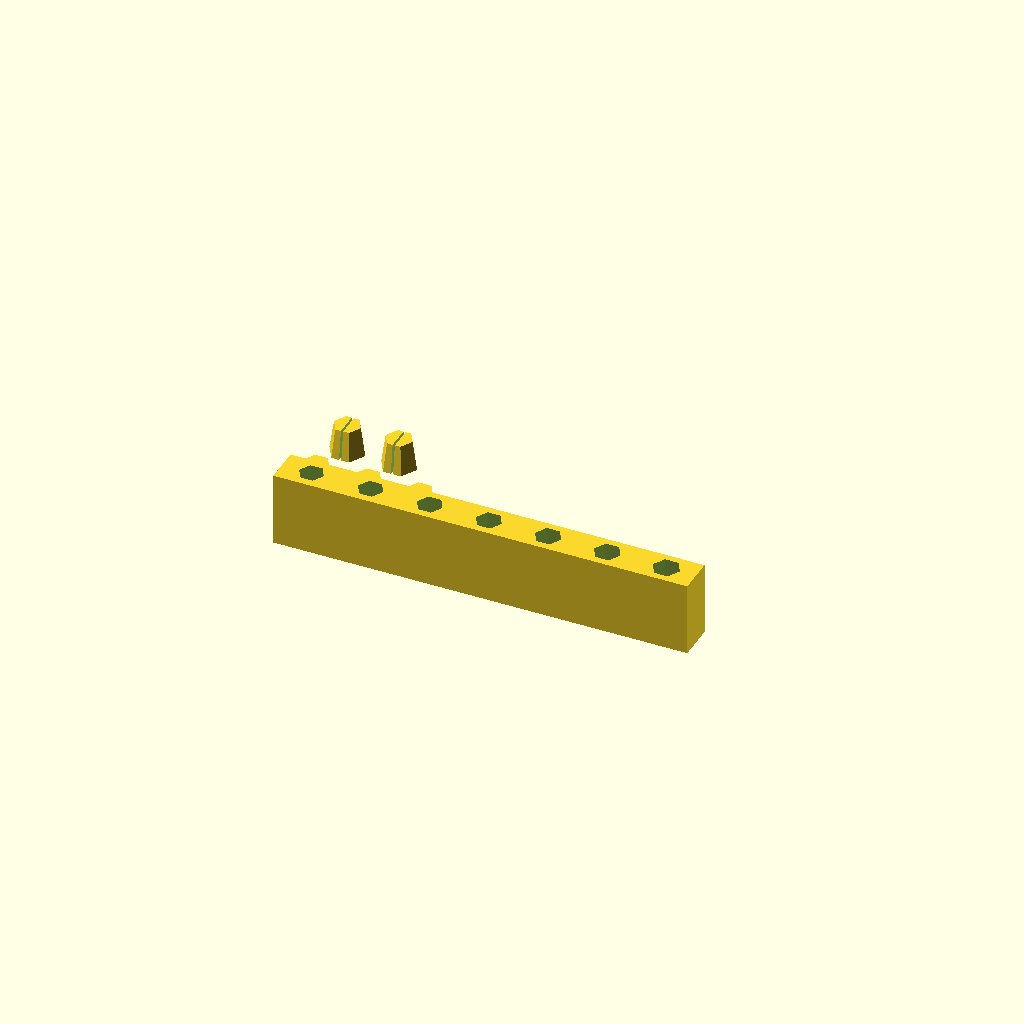
Cell 1: rendered with the file's own defaults.
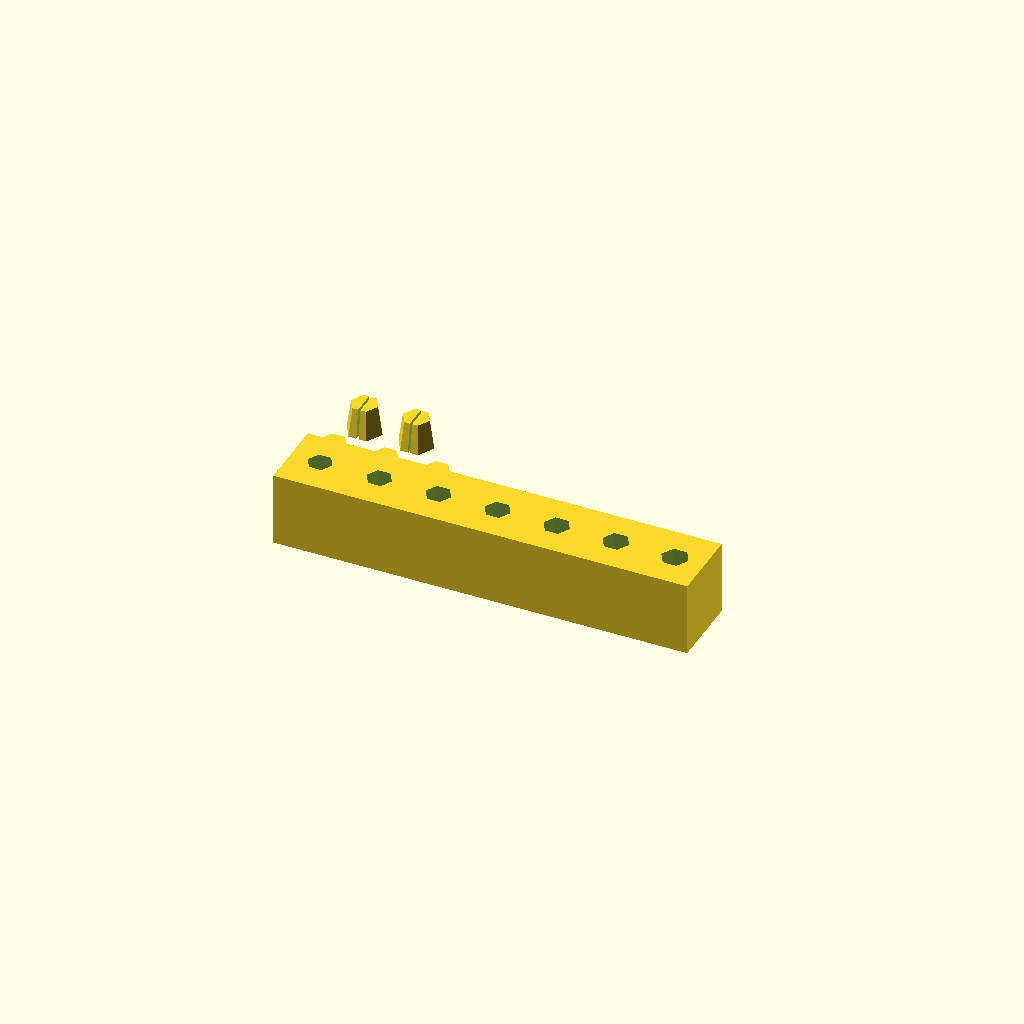
Cell 2: wall_thickness = 20 (everything else at default).
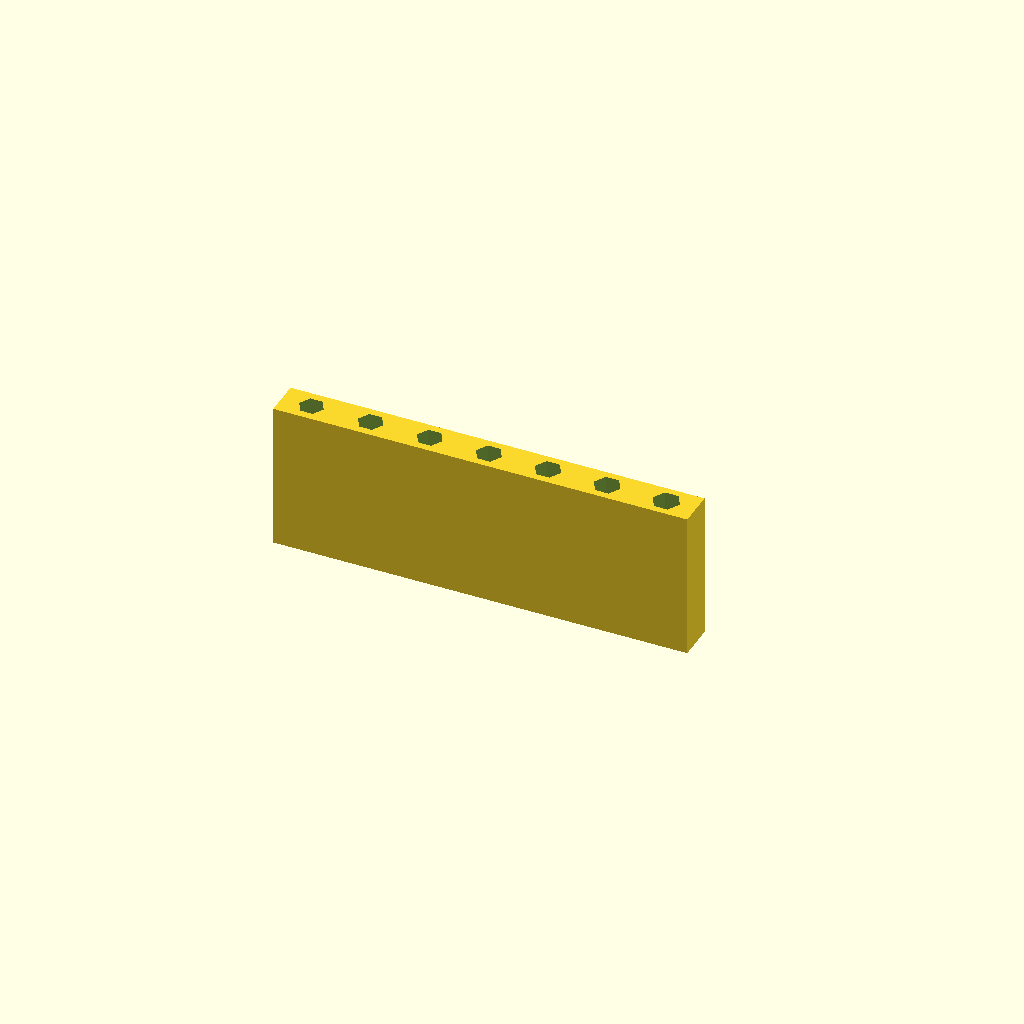
Cell 3 — wall_height set to 40, the other parameters unchanged.
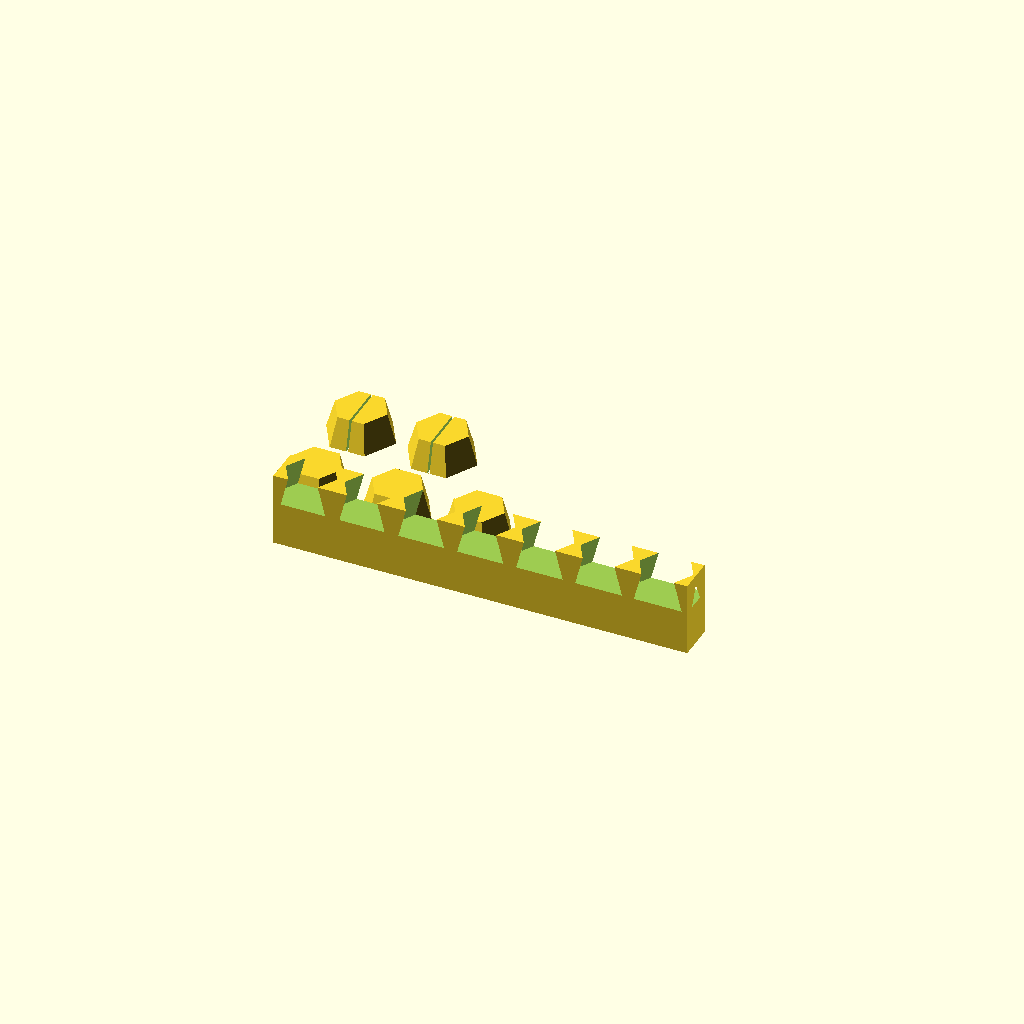
Cell 4: the same model with peg_base_size = 16.
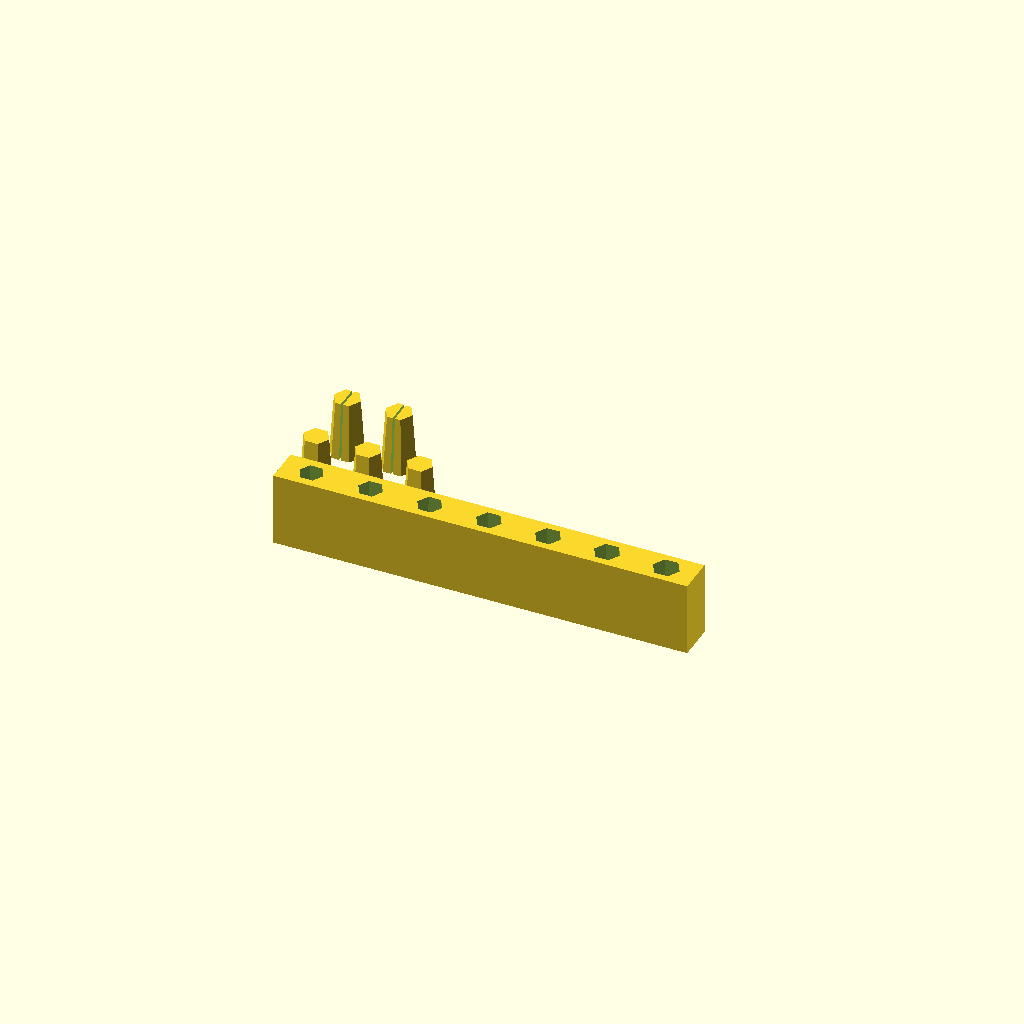
Cell 5 — peg_depth set to 16, the other parameters unchanged.
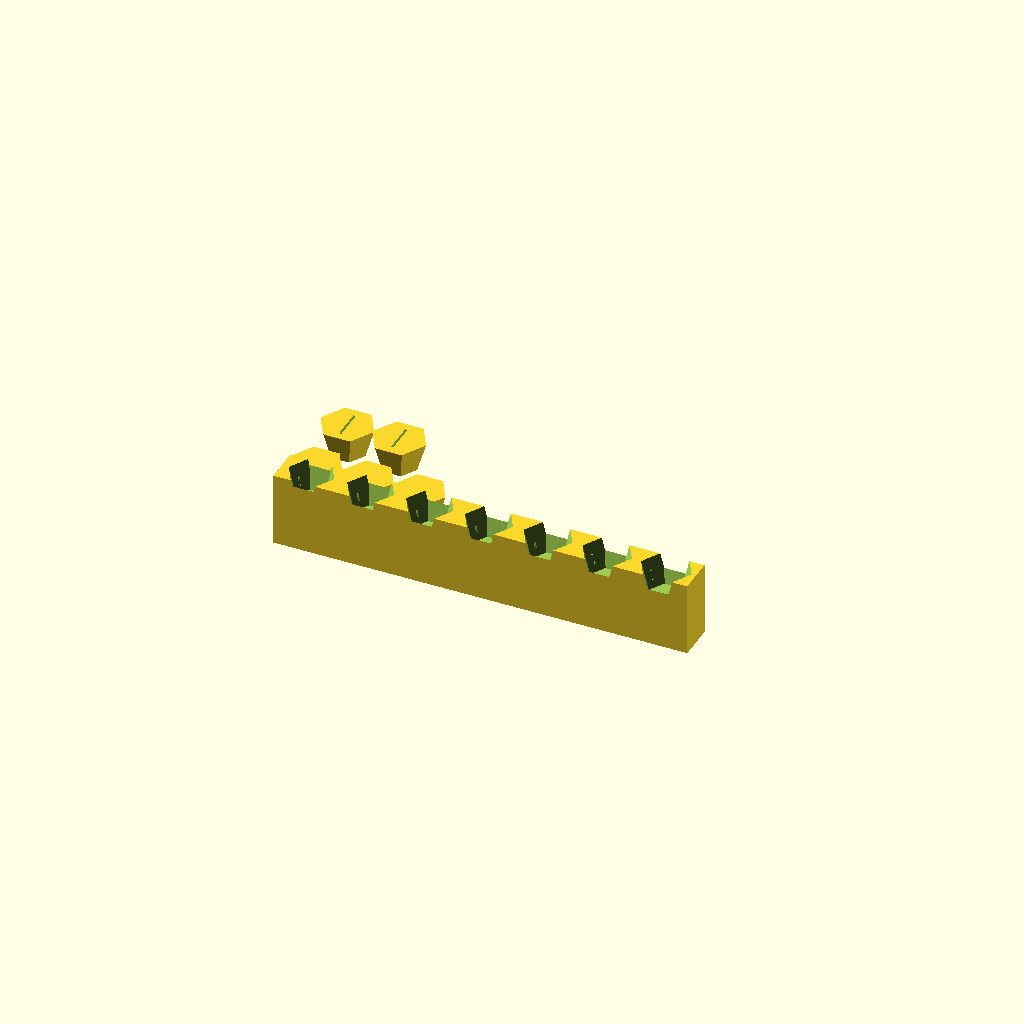
Cell 6 — tip_scale set to 1.5, the other parameters unchanged.
One fixed orthographic camera (rotation 55°, 0°, 25°; colour scheme Cornfield) for every cell.
The OpenSCAD source (projects/tinyland-playset-kitchen/baking-sheet/handle-peg-test.scad):
// Tiny Land baking sheet — handle peg/socket fit test.
//
// The current baking_sheet.scad molds handles onto the pan as one
// piece. This tests a different approach: separate handles that PUSH
// STRAIGHT IN to a socket in the pan's side wall (not a sliding
// dovetail like everything else this session) -- "how close to
// basically a dovetail that inserts directly in rather than sliding."
//
// Two things from tonight's research applied directly here:
// - Hexagonal cross-section, not round or square -- confirmed FDM-
//   specific: a round peg takes up interference by stretching the
//   WHOLE circumference (cracks/delaminates sooner); a hex peg
//   concentrates the give at 6 corners, gentler for the same fit.
// - A tapered peg (frustum, via linear_extrude's scale=) is a real
//   self-locking mechanism (Morse taper) independent of the hex shape --
//   pushed straight in, it wedges tighter the deeper it seats. Below a
//   critical half-angle (~7deg for dry steel; PLA-on-PLA friction runs
//   higher, so probably steeper before it stops self-locking) it holds
//   by friction alone, no barb/snap needed. Starting taper here (~7deg
//   half-angle) is right at the steel threshold as a first guess --
//   this print will tell us if PLA needs it steeper.
//
// Comb of 7 sockets at different clearances (same sweep methodology as
// the dovetail tests), plus one matching peg to press into each.
use <model-forge/joint.scad>

wall_thickness = 10;  // representative pan-wall cross-section to test into
wall_height    = 20;

peg_base_size = 8;    // hex across-flats at the peg's base (wide end)
peg_depth     = 8;    // how far it reaches in
tip_scale     = 0.75; // taper: tip is 75% of the base size (~7deg half-angle)

clearances = [-0.3, -0.2, -0.15, -0.1, -0.05, 0, 0.1];
step = 16;

module hexagon_2d(across_flats) {
  r = across_flats / cos(30) / 2;
  circle(r = r, $fn = 6);
}

// One socket, opening on the wall's top face (z=wall_height), tapering
// DOWN into the wall -- pushing a peg straight down (-Z) wedges it in.
module socket_at(x_center, clearance) {
  translate([x_center, wall_thickness / 2, wall_height - peg_depth])
    linear_extrude(height = peg_depth + 1, scale = tip_scale)
      hexagon_2d(peg_base_size + 2 * clearance);
}

module test_wall() {
  difference() {
    cube([len(clearances) * step, wall_thickness, wall_height]);
    for (i = [0 : len(clearances) - 1])
      socket_at(i * step + step / 2, clearances[i]);
    for (i = [0 : len(clearances) - 1])
      translate([i * step + 2, wall_thickness - 3, wall_height - 6])
        rotate([90, 0, 0])
          linear_extrude(height = 0.5)
            text(str(clearances[i]), size = 3);
  }
}

module test_peg() {
  linear_extrude(height = peg_depth, scale = tip_scale)
    hexagon_2d(peg_base_size);
}

// A split peg: same tapered hex, but with a slit cut down the middle
// (parallel to the push axis) splitting it into two prongs that
// compress toward each other going in, then spring back once seated --
// a real, well-established technique (split dowels/spring pins), and
// your "dovetail with a cut on it" idea applied to this shape. Tune
// slit_gap and prong_flex_margin once printed: gap is currently 0 (a
// true slit, print-thin), and the peg is oversized by
// prong_oversize before splitting so the sprung-together diameter
// still presses against the socket.
slit_width = 0.6;         // roughly one nozzle width — thin, printable slit
prong_oversize = 0.4;     // extra size split across the two prongs before slitting

module split_test_peg() {
  // Bug fixed: cube(..., center=true) centers ALL 3 axes, but the peg's
  // own Z-range is 0..peg_depth (linear_extrude's default), not
  // centered on Z=0 -- the slit only cut through the bottom half,
  // leaving the two prongs still joined at the top (confirmed via
  // trimesh: came back as ONE component instead of 2). Fixed by
  // explicitly spanning the slit's own Z range with margin, matching
  // the peg's real Z position instead of assuming it's centered.
  full_w = peg_base_size + prong_oversize;
  difference() {
    linear_extrude(height = peg_depth, scale = tip_scale)
      hexagon_2d(full_w);
    translate([-slit_width / 2, -full_w / 2, -1])
      cube([slit_width, full_w, peg_depth + 2]);
  }
}

test_wall();

// A few loose pegs to press-test into the sockets above.
for (i = [0 : 2])
  translate([i * (peg_base_size + 6), wall_thickness + 15, 0])
    test_peg();

// Two split pegs, off to the side, to compare against the plain ones.
for (i = [0 : 1])
  translate([i * (peg_base_size + 6), wall_thickness + 15 + peg_base_size + 10, 0])
    split_test_peg();
Customizer parameters (derived from the source; name, type, default, range or options):
wall_thickness: number, default 10
wall_height: number, default 20
peg_base_size: number, default 8
peg_depth: number, default 8
tip_scale: number, default 0.75
step: number, default 16
